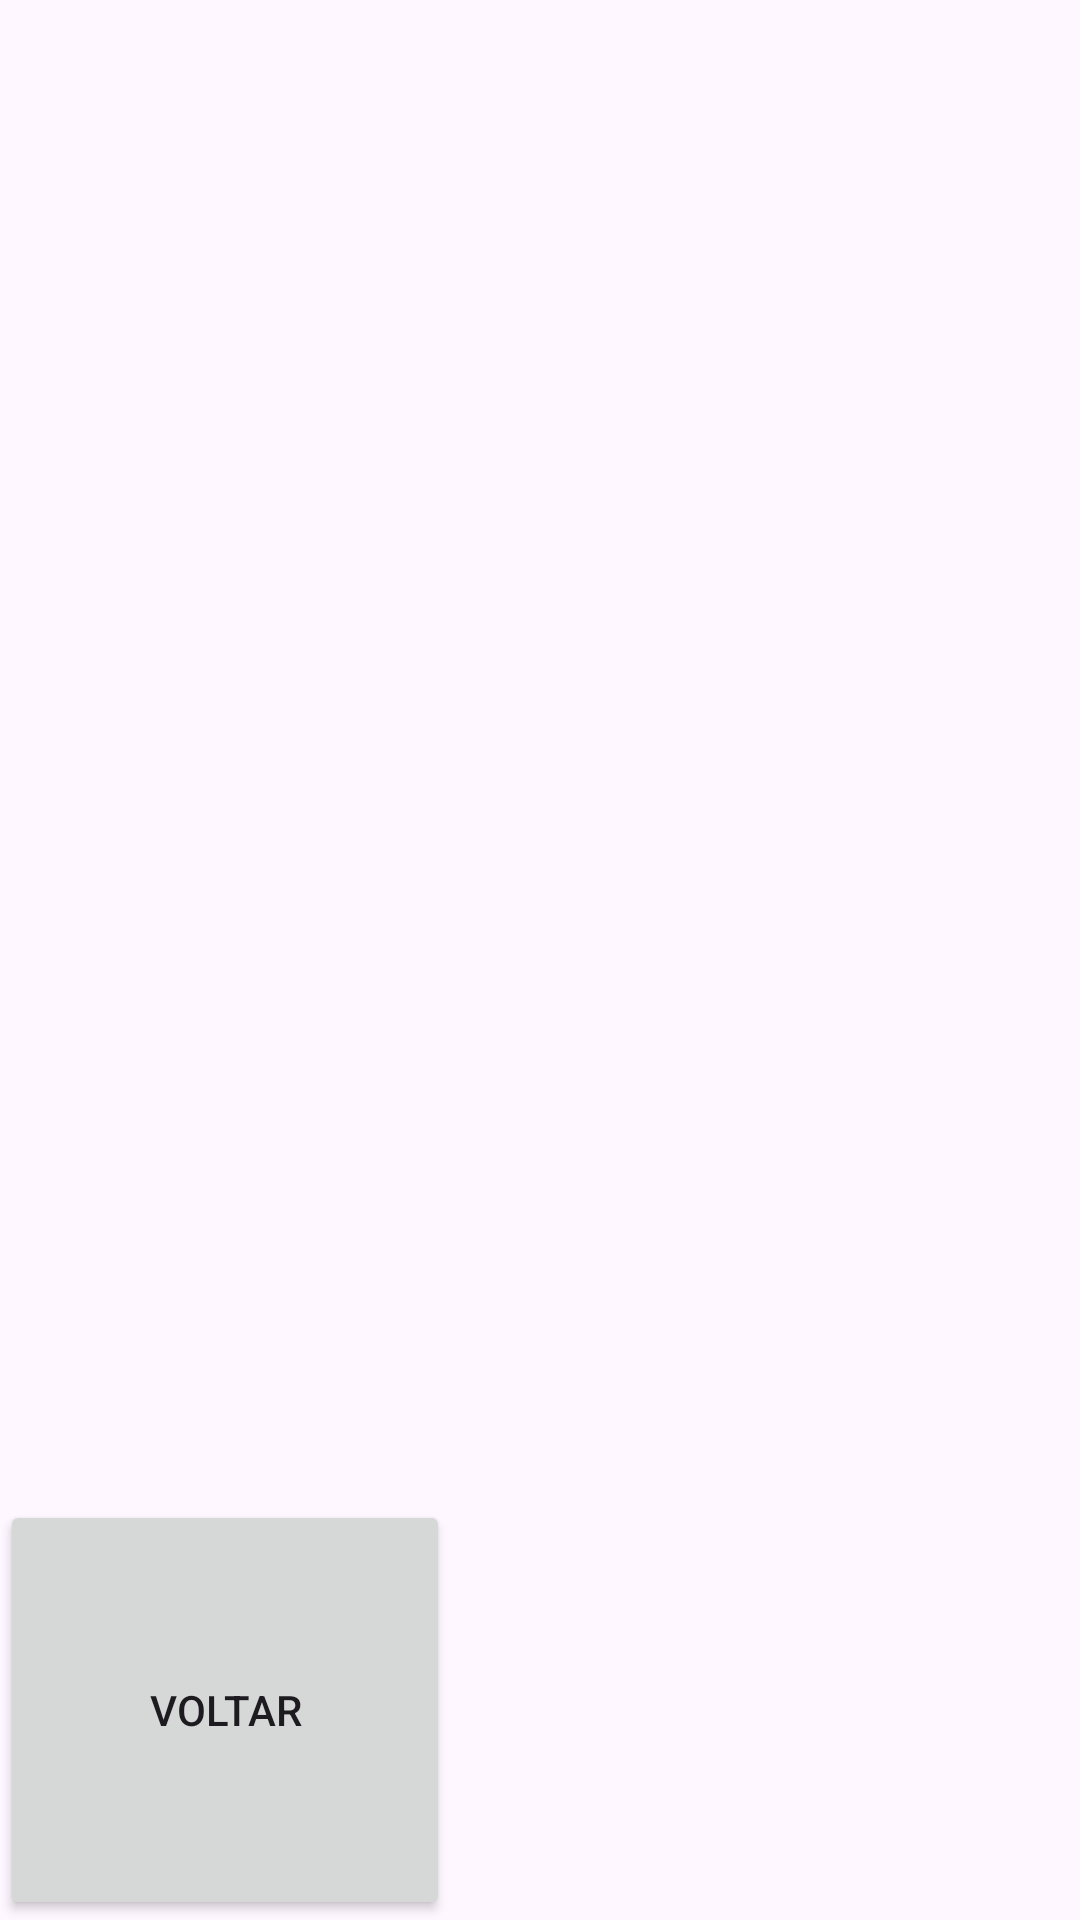

Here is an Android app screen rendered from its layout file. Give the layout XML and the strings, colors and styles it references.
<!-- AndroidManifest.xml: application theme Theme.EstacionamentoCarros -->
<!-- res/layout/activity_lista_carros.xml -->
<?xml version="1.0" encoding="utf-8"?>
<LinearLayout xmlns:android="http://schemas.android.com/apk/res/android"
    android:layout_width="match_parent"
    android:layout_height="wrap_content"
    android:orientation="vertical">

    <androidx.recyclerview.widget.RecyclerView
        android:id="@+id/recyclerCarros"
        android:layout_width="match_parent"
        android:layout_height="500dp" />

    <Button
        android:id="@+id/BotaoVoltar"
        android:onClick="BotaoVoltar"
        android:layout_width="150dp"
        android:layout_height="match_parent"
        android:text="Voltar" />
</LinearLayout>
<!-- resources referenced by this layout -->
<resources>
  <style name="Theme.EstacionamentoCarros" parent="Base.Theme.EstacionamentoCarros" />
  <style name="Base.Theme.EstacionamentoCarros" parent="Theme.Material3.DayNight.NoActionBar">
          
          
      </style>
</resources>
